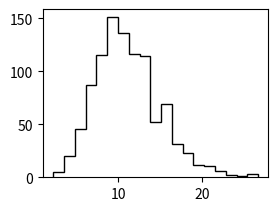

The script that saved this image: (Note: this script raises an exception after producing the figure.)

# [redacted]

from __future__ import division, print_function, absolute_import
import numpy as np
import matplotlib.pyplot as plt
import scipy.special as sp
from scipy.optimize import minimize 
import time


pi = 3.141592

def P2D(m, s, r): 
    """P2D(r|m,s) = (r/s^2)*exp(-(m^2+r^2)/(2*s^2))*I0(r*m/s^2) Eq. (4)
    where, I0 = Modified Bessel function of order 0. """   
    P2D = (r/s**2)*np.exp(-(m**2 + r**2)/(2*s**2))*sp.i0(r*m/s**2)  
    iNaNs = np.isnan(P2D)
    P2D[iNaNs] = 1e-300
    P2D[P2D < 1e-300] = 1e-300
    return P2D
    
def P2D_approx(m, s, r): 
    P2D = (r/(2*pi*s*m))**0.5 * np.exp(-(r-m)**2/(2*s**2))
    iNaNs = np.isnan(P2D)
    P2D[iNaNs] = 1e-300
    P2D[P2D < 1e-300] = 1e-300
    return P2D 

def LL_P2D_mu_s(param, r): 
    mu, s = np.abs(param)   
    return np.sum(np.log10(P2D(mu, s, r)))

def P2D_MLE_mu_s(mu, s, r): # original P2D MLE
    fun = lambda *args: -LL_P2D_mu_s(*args)
    p0 = [0.1, 10]
    bnds = [(0.001, 2*mu), (0.001, 2*st)]
    result = minimize(fun, p0, method='SLSQP', bounds=bnds, args=r)
    return result

def LL_P2D_mu(param, s, r):
    mu = np.abs(param)    
    return np.sum(np.log10(P2D(mu, s, r))) 
    
def P2D_MLE_mu(mu, s, r): # P2D MLE with fixed mean sigma
    fun = lambda *args: -LL_P2D_mu(*args)
    p0 = [0.1]
    bnds = [(0.001, 2*mu)]
    result = minimize(fun, p0, method='SLSQP', bounds=bnds, args=(s, r)) 
    return result
    

# Parameters
mu = 10.0 
sm = 11.0 # sigma mean
ss = sm/3.0 # sigma sigma
st = (sm**2 + ss**2)**0.5
N = 1000

sm_range = np.arange(1, 100, 5)
repeat = 100

# Get a dataset 
shape = (sm/ss)**2.0
scale = (ss**2.0)/sm

si = np.random.gamma(shape, scale, N)
x = si * np.random.randn(N) + mu
y = si * np.random.randn(N)
r = (x**2.0 + y**2.0)**0.5

# P2D fitting with theoretical function and MLE 
result0 = P2D_MLE_mu_s(mu, sm, r); mu0, s0 = result0["x"]  
result1 = P2D_MLE_mu(mu, sm, r); mu_sm = result1["x"] 
result2 = P2D_MLE_mu(mu, st, r); mu_st = result2["x"]
result3 = P2D_MLE_mu(mu, si, r); mu_si = result3["x"] 

# Figure 1
plt.close('all')
fig1 = plt.figure(1)

# Sigma distribution
sp11 = fig1.add_subplot(222)
sp11.hist(si, bins='scott', normed=False, color='k', histtype='step', linewidth=2)
title11 = 'Sigma distribution (mean = %.1f, sd = %.1f)' % (sm, ss)
sp11.set_title(title11)

# 2D location
sp12 = fig1.add_subplot(221)
sp12.plot(x, y, 'b.', markersize=2, alpha=0.2)
sp12.plot(mu, 0, 'r.', markersize = 10)
title12 = '2D Location (mu = %.1f, N = %d)' % (mu, N)
sp12.set_title(title12)
sp12.set_aspect('equal', 'datalim')
sp12.axhline(y=0, color='k', linewidth=0.5)
sp12.axvline(x=0, color='k', linewidth=0.5)

# Projection of location in X
sp14 = fig1.add_subplot(223)
hist14 = sp14.hist(x, bins='scott', normed=False, color='k', histtype='step', linewidth=2)
sp14.set_title('Location in X')
sp14.axvline(x=0, color='k', linewidth=0.5)

# Euclidean distance - histogram
sp13 = fig1.add_subplot(224)
hist13 = sp13.hist(r, bins='scott', normed=False, color='k', histtype='step', linewidth=2)
nc = N*(hist13[1][1] - hist13[1][0])
xx = np.linspace(max(min(r), 0), max(r), 100)
sp13.set_title('Euclidean distance')

# Figure 2
fig2 = plt.figure(2)

# P2D MLE with mu, sigma
sp21 = fig2.add_subplot(221)
sp21.hist(r, bins='scott', normed=False, color='k', histtype='step', linewidth=2)
sp21.plot(xx, nc*P2D(mu0, s0, xx), 'r', linewidth=2)
title21 = 'P2D MLE (mu_fit = %.1f, error = %.1f %%)' % (mu0, 100*(mu0/mu-1))
sp21.set_title(title21)

# P2D MLE with mu, given sm
sp22 = fig2.add_subplot(222)
sp22.hist(r, bins='scott', normed=False, color='k', histtype='step', linewidth=2)
sp22.plot(xx, nc*P2D(mu_sm, sm, xx), 'r', linewidth=2)
title22 = 'P2D MLE, fixed sigma_mean = %.1f (mu_fit = %.1f, error = %.1f %%)'  % (sm, mu_sm, 100*(mu_sm/mu-1))
sp22.set_title(title22)

# P2D MLE with mu, given st
sp23 = fig2.add_subplot(223)
sp23.hist(r, bins='scott', normed=False, color='k', histtype='step', linewidth=2)
sp23.plot(xx, nc*P2D(mu_st, st, xx), 'r', linewidth=2)
title23 = 'P2D MLE, fixed sigma_total = %.1f (mu_fit = %.1f, error = %.1f %%)'  % (st, mu_st, 100*(mu_st/mu-1))
sp23.set_title(title23)

# P2D MLE with mu, given si
sp24 = fig2.add_subplot(224)
sp24.hist(r, bins='scott', normed=False, color='k', histtype='step', linewidth=2)
P2Ds = np.zeros((N, len(xx)), dtype=float)
for i in range(len(si)):
    P2Ds[i] = P2D(mu_si, si[i], xx)
P2Dsm = np.mean(P2Ds, axis=0)
sp24.plot(xx, nc*P2Dsm, 'r', linewidth=2)
title24 = 'P2D MLE, fixed sigma_individual (mu_fit = %.1f, error = %.1f %%)'  % (mu_si, 100*(mu_si/mu-1))
sp24.set_title(title24)



###########################################################################
# Scan over sigma to compare

mu0r = np.empty((3, len(sm_range))); 
mu1r = np.empty((3, len(sm_range)));
mu2r = np.empty((3, len(sm_range)));
mu3r = np.empty((3, len(sm_range)));

start = time.clock()
j=0
for sm in sm_range:
    mu0 = []; mu1 = []; mu2 = []; mu3 = []
    su0 = []; su1 = []; su2 = []; su3 = [];
    
    for i in range(repeat):
        ss = sm/3.0 # sigma sigma
        st = (sm**2 + ss**2)**0.5
        shape = (sm/ss)**2.0
        scale = (ss**2.0)/sm
        si = np.random.gamma(shape, scale, N)
        x = si * np.random.randn(N) + mu
        y = si * np.random.randn(N)
        r = (x**2.0 + y**2.0)**0.5

        # P2D fitting with theoretical function and MLE (Initial guess = (mu+10, s+10))
        result0 = P2D_MLE_mu_s(mu, sm, r); mu0.append(result0["x"][0]); su0.append(result0["success"])  
        result1 = P2D_MLE_mu(mu, sm, r); mu1.append(result1["x"]); su1.append(result1["success"])
        result2 = P2D_MLE_mu(mu, st, r); mu2.append(result2["x"]); su2.append(result2["success"])
        result3 = P2D_MLE_mu(mu, si, r); mu3.append(result3["x"]); su3.append(result3["success"])        
        
    mu0r[:,j] = [np.nanmean(mu0), np.nanstd(mu0), sum(su0)/repeat*100]
    mu1r[:,j] = [np.nanmean(mu1), np.nanstd(mu1), sum(su1)/repeat*100]
    mu2r[:,j] = [np.nanmean(mu2), np.nanstd(mu2), sum(su2)/repeat*100]
    mu3r[:,j] = [np.nanmean(mu3), np.nanstd(mu3), sum(su3)/repeat*100]
    j+=1
    
    done = sm/max(sm_range)*100
    now = time.clock()
    spent = (now-start)/60 # time passed in min
    print(spent*(100-done)/done)
  
    
fig3 = plt.figure(3)
sp31 = fig3.add_subplot(241); 
sp31.errorbar(x=sm_range, y=mu0r[0], yerr=mu0r[1], color='k'); 
sp31.axhline(y=mu, color='k', linewidth=0.5)
sp31.axis([min(sm_range)-1, max(sm_range)+1, 0, 20])
sp31.set_title('mu=%.1f (init=1), repeat=%d, particle=%d  \nP2D MLE' % (mu, repeat, N))
sp31.set_ylabel('Estimation of mu')

sp32 = fig3.add_subplot(242); 
sp32.errorbar(x=sm_range, y=mu1r[0], yerr=mu1r[1], color='g'); 
sp32.axhline(y=mu, color='k', linewidth=0.5)
sp32.axis([min(sm_range)-1, max(sm_range)+1, 0, 20])
sp32.set_title('P2D MLE, fixed sigma_mean')

sp33 = fig3.add_subplot(243); 
sp33.errorbar(x=sm_range, y=mu2r[0], yerr=mu2r[1], color='b'); 
sp33.axhline(y=mu, color='k', linewidth=0.5)
sp33.axis([min(sm_range)-1, max(sm_range)+1, 0, 20])
sp33.set_title('P2D MLE, fixed sigma_total')

sp34 = fig3.add_subplot(244); 
sp34.errorbar(x=sm_range, y=mu3r[0], yerr=mu3r[1], color='r'); 
sp34.axhline(y=mu, color='k', linewidth=0.5)
sp34.axis([min(sm_range)-1, max(sm_range)+1, 0, 20])
sp34.set_title('P2D MLE, fixed sigma_individual')

sp35 = fig3.add_subplot(245); 
sp35.plot(sm_range, mu0r[2], 'ko')
sp35.axhline(y=100, color='k', linewidth=0.5)
sp35.axis([min(sm_range)-1, max(sm_range)+1, 0, 110])
sp35.set_ylabel('% Success')
sp35.set_xlabel('Sigma_mean')

sp36 = fig3.add_subplot(246); 
sp36.plot(sm_range, mu1r[2], 'go')
sp36.axhline(y=100, color='k', linewidth=0.5)
sp36.axis([min(sm_range)-1, max(sm_range)+1, 0, 110])
sp36.set_xlabel('Sigma_mean')

sp37 = fig3.add_subplot(247); 
sp37.plot(sm_range, mu2r[2], 'bo')
sp37.axhline(y=100, color='k', linewidth=0.5)
sp37.axis([min(sm_range)-1, max(sm_range)+1, 0, 110])
sp37.set_xlabel('Sigma_mean')

sp38 = fig3.add_subplot(248); 
sp38.plot(sm_range, mu3r[2], 'ro')
sp38.axhline(y=100, color='k', linewidth=0.5)
sp38.axis([min(sm_range)-1, max(sm_range)+1, 0, 110])
sp38.set_xlabel('Sigma_mean')



plt.show()


"""
To-do
- sm = 1-21-1, m=1000, N=100/1000/10000
- change ss
- MLE plot 
"""
      
                  


